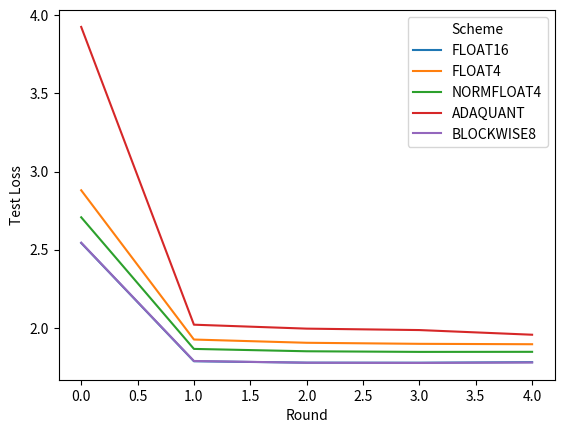

This figure's Python source:
import pandas
import matplotlib.pyplot as plt

import seaborn as sns

loss = {
    "Round": [0, 1, 2, 3, 4],
    "FLOAT16": [
        2.542977809906006,
        1.785860538482666,
        1.7768937349319458,
        1.7765766382217407,
        1.7799557447433472,
    ],
    "FLOAT4": [
        2.880049467086792,
        1.9248440265655518,
        1.9041017293930054,
        1.8973793983459473,
        1.894836664199829,
    ],
    "NORMFLOAT4": [
        2.707158088684082,
        1.8648680448532104,
        1.8497788906097412,
        1.8457902669906616,
        1.8462167978286743,
    ],
    "ADAQUANT": [
        3.9254233837127686,
        2.0198545455932617,
        1.994623064994812,
        1.9854929447174072,
        1.955665946006775,
    ],
    "BLOCKWISE8": [
        2.5443713665008545,
        1.7876044511795044,
        1.7765042781829834,
        1.775207757949829,
        1.7779940366744995,
    ],
}
df = pandas.DataFrame(loss)
dfl = pandas.melt(df, ["Round"], value_name="Test Loss", var_name="Scheme")


sns.lineplot(data=dfl, x="Round", y="Test Loss", hue="Scheme")

# plt.title("Test loss of different quantization schemes")
plt.xlabel("Round")
plt.show()
